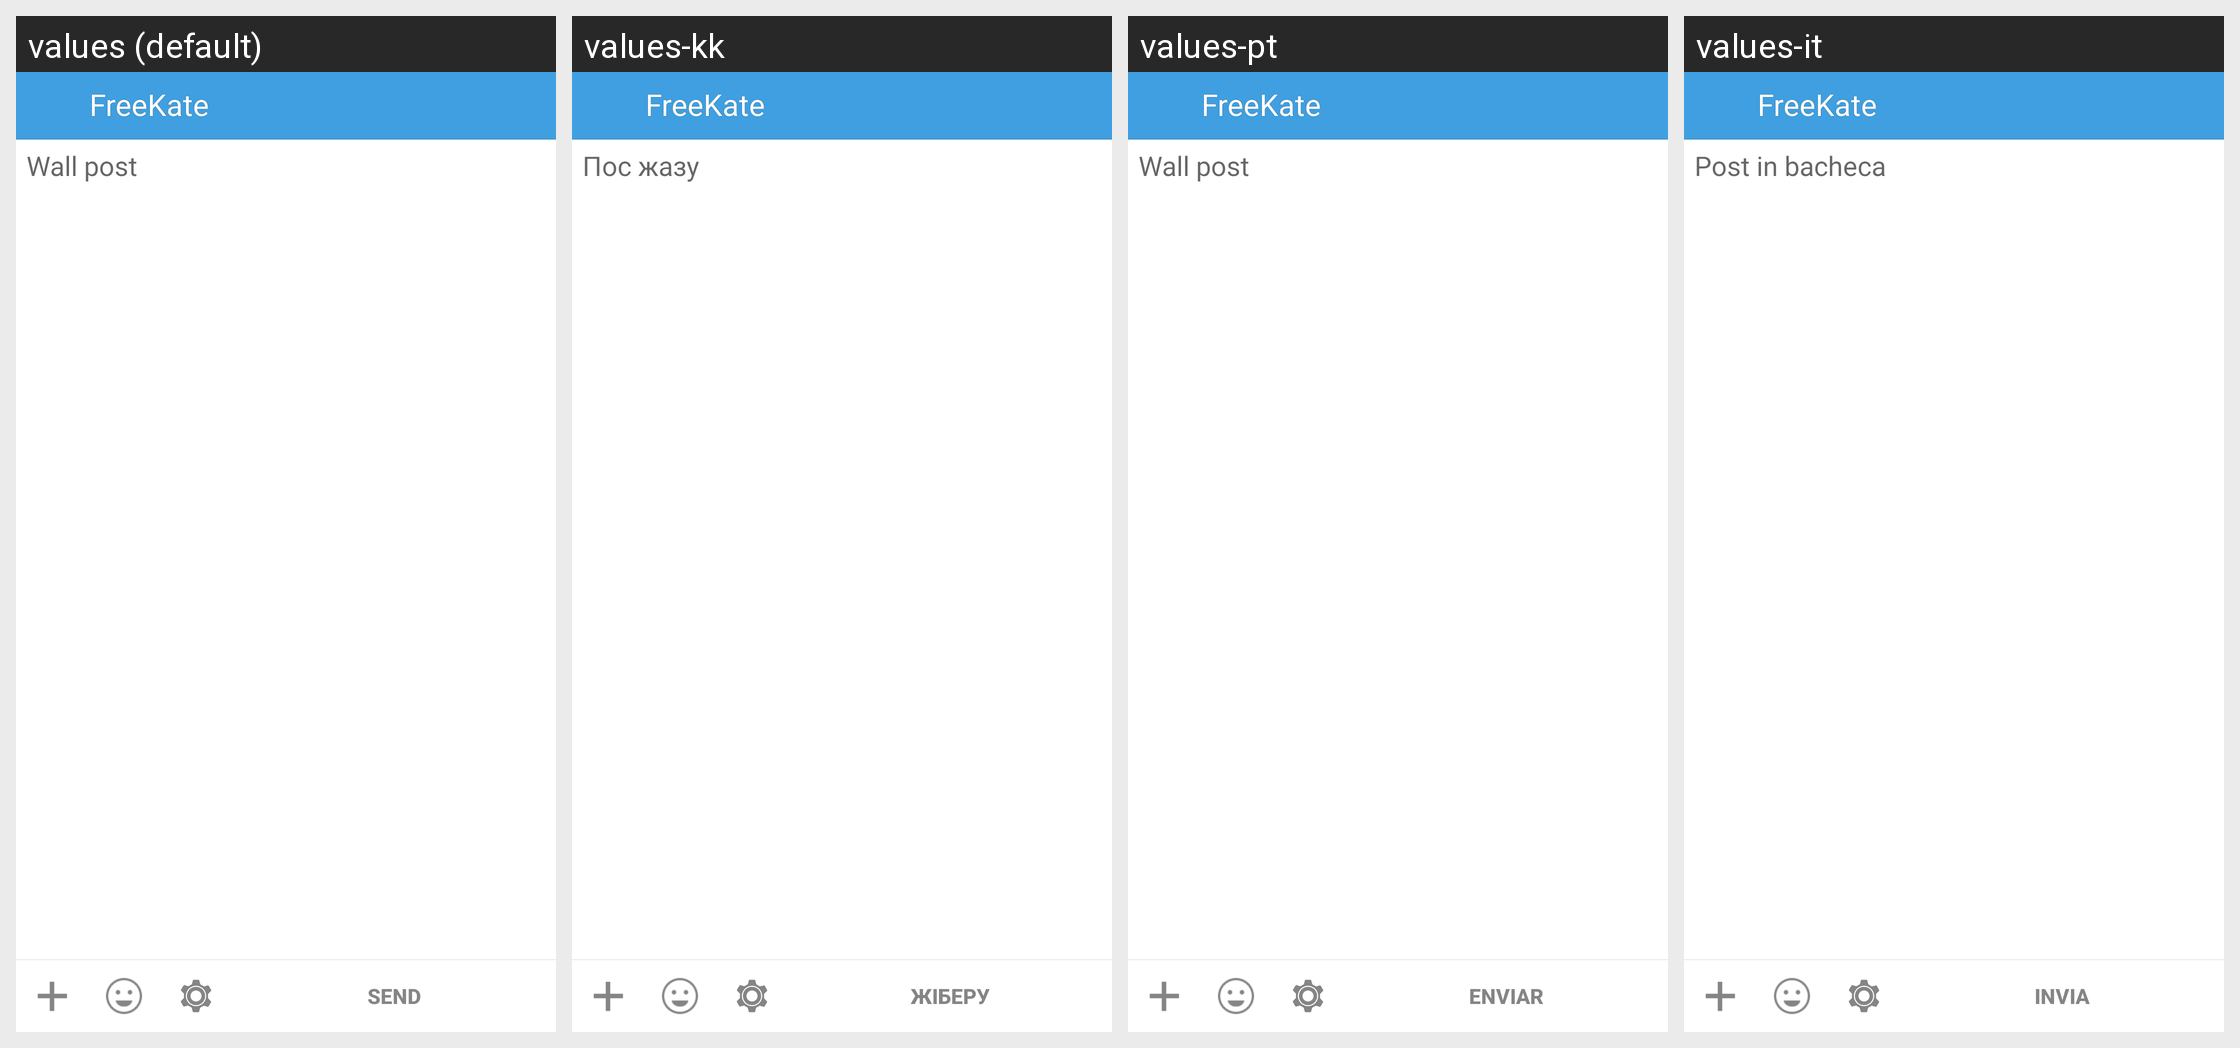

Here is an Android app screen in its default locale and in the app's own translations. Write out the translated-string differences for the strings that appear on this screen.
Android screen res/layout/wall_post.xml rendered under 4 locales, left to right: values (default), values-kk, values-pt, values-it. Device: Nexus 5 (rendered at 1080×1920; each locale shown at half size, 540×960, under a caption strip naming it); theme KateLight.
Other locales in the repository, not shown: values-ba, values-be, values-kz, values-ru, values-tr, values-tt, values-uk.
Strings drawn on this screen, with the default value and each locale's value (text and hints the layout hard-codes, and strings that could not be matched under every locale, appear in the picture but are not listed):

add_wall_post
  values: Wall post
  values-kk: Пос жазу
  values-pt: Wall post
  values-it: Post in bacheca

label_new_message_send
  values: Send
  values-kk: Жіберу
  values-pt: Enviar
  values-it: Invia

app_name
  values: FreeKate
  values-kk: FreeKate  [not translated; the default value is used]
  values-pt: FreeKate  [not translated; the default value is used]
  values-it: FreeKate  [not translated; the default value is used]
